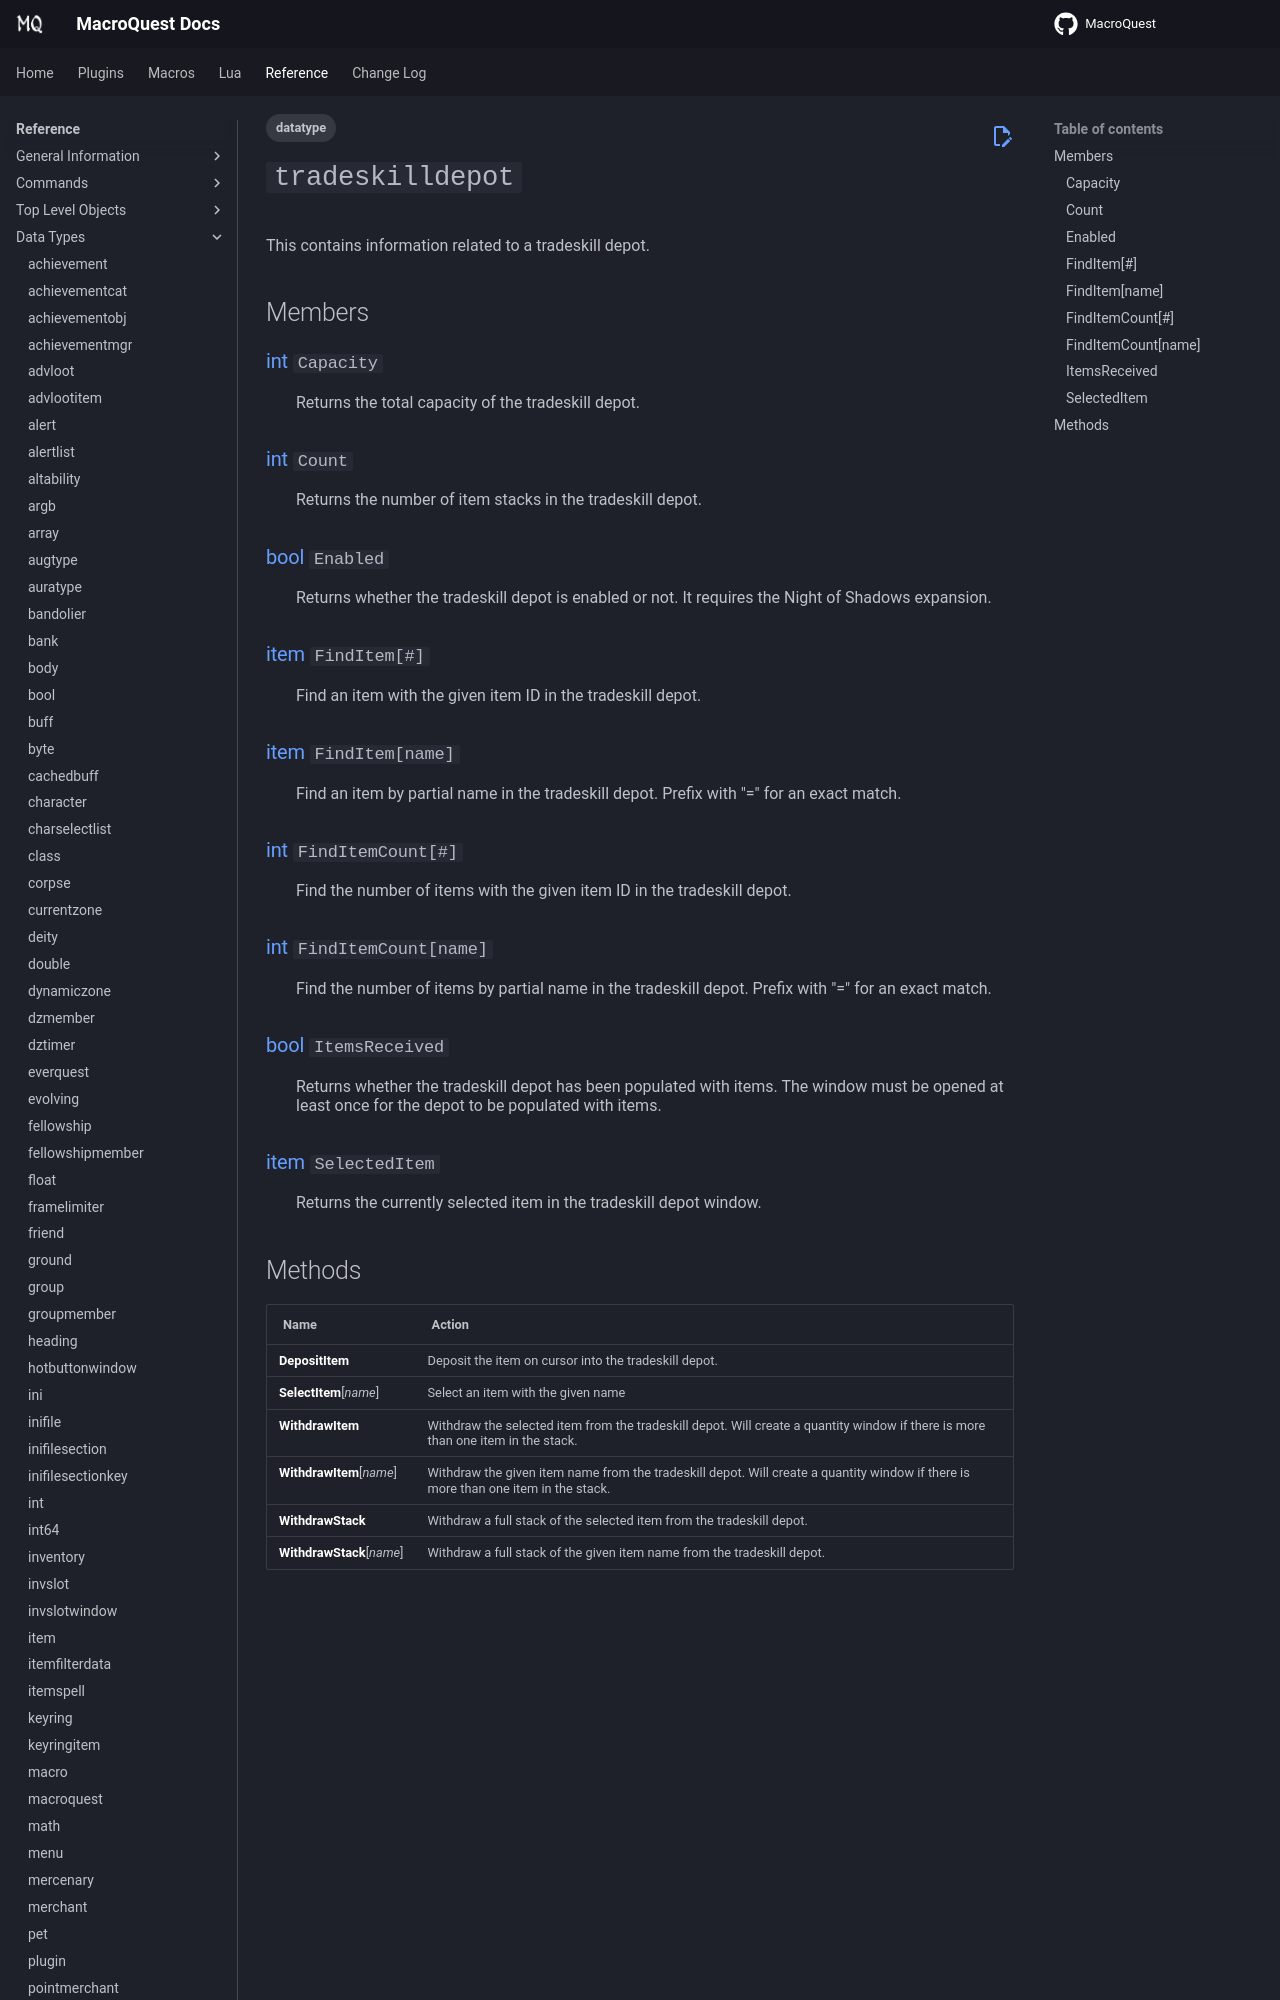

repository: macroquest/docs · page: reference/data-types/datatype-tradeskilldepot/index.html · generator: jekyll

---
tags:
    - datatype
---
# `tradeskilldepot`

<!--dt-desc-start-->
This contains information related to a tradeskill depot.
<!--dt-desc-end-->
## Members
<!--dt-members-start-->
### {{ renderMember(type='int', name='Capacity') }}

:   Returns the total capacity of the tradeskill depot.

### {{ renderMember(type='int', name='Count') }}

:   Returns the number of item stacks in the tradeskill depot.

### {{ renderMember(type='bool', name='Enabled') }}

:   Returns whether the tradeskill depot is enabled or not. It requires the Night of Shadows expansion.

### {{ renderMember(type='item', name='FindItem', params='#') }}

:   Find an item with the given item ID in the tradeskill depot.

### {{ renderMember(type='item', name='FindItem', params='name') }}

:   Find an item by partial name in the tradeskill depot. Prefix with "=" for an exact match.

### {{ renderMember(type='int', name='FindItemCount', params='#') }}

:   Find the number of items with the given item ID in the tradeskill depot.

### {{ renderMember(type='int', name='FindItemCount', params='name') }}

:   Find the number of items by partial name in the tradeskill depot. Prefix with "=" for an exact match.

### {{ renderMember(type='bool', name='ItemsReceived') }}

:   Returns whether the tradeskill depot has been populated with items. The window must be opened at least once for the depot to be populated with items.

### {{ renderMember(type='item', name='SelectedItem') }}

:   Returns the currently selected item in the tradeskill depot window.
<!--dt-members-end-->
